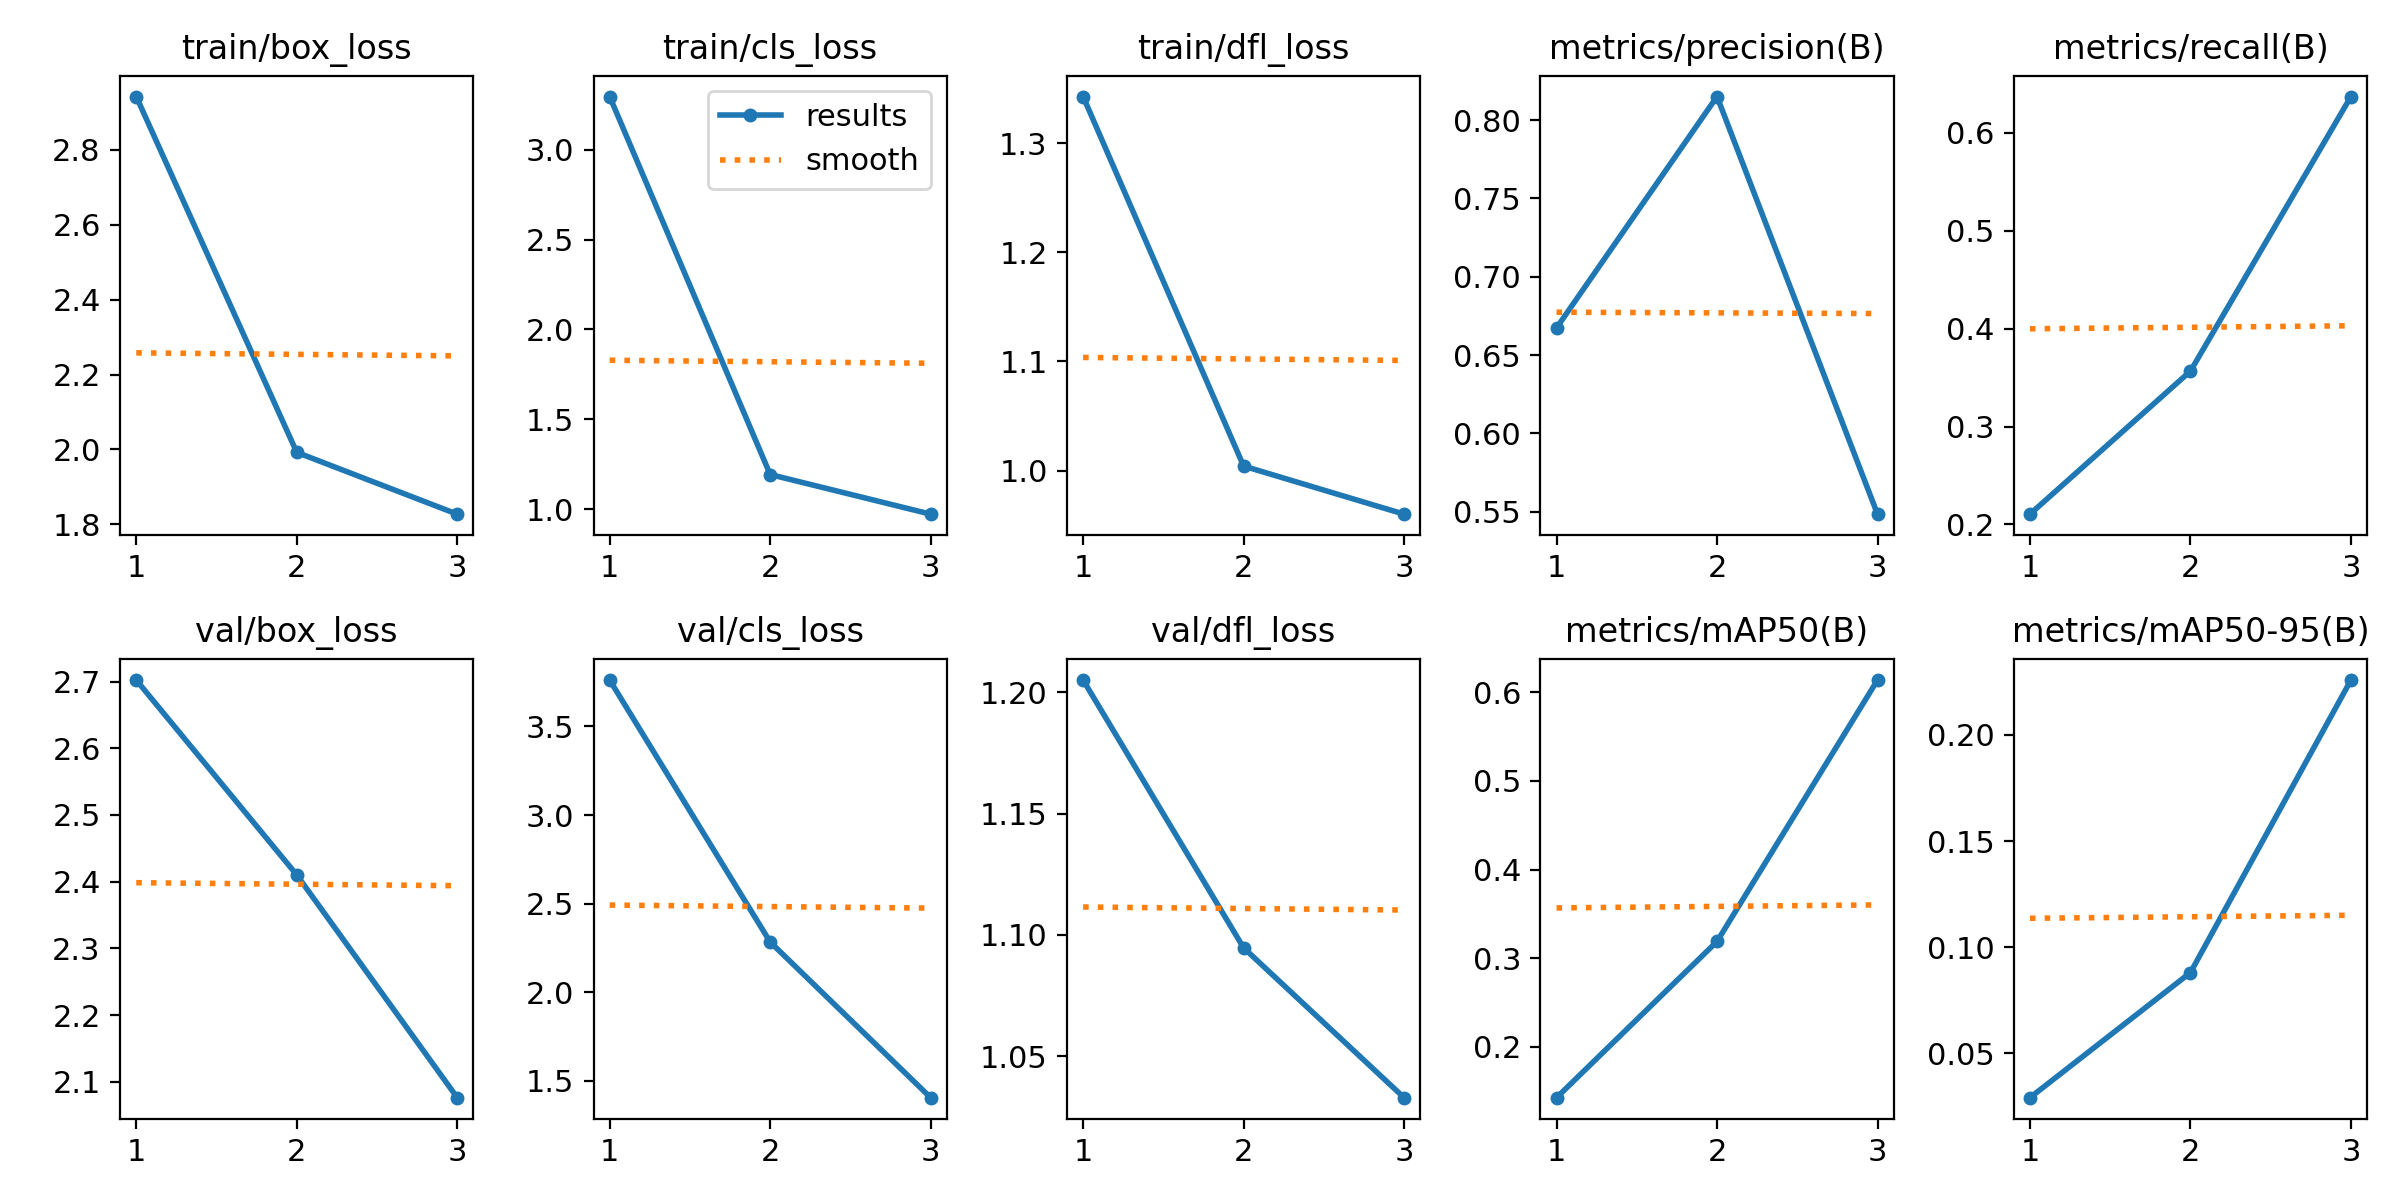

Data behind this chart, as committed beside it:
epoch, train/box_loss, train/cls_loss, train/dfl_loss, metrics/precision(B), metrics/recall(B), metrics/mAP50(B), metrics/mAP50-95(B), val/box_loss, val/cls_loss, val/dfl_loss, lr/pg0, lr/pg1, lr/pg2
1, 2.943, 3.297, 1.343, 0.6673, 0.2105, 0.1425, 0.02909, 2.702, 3.762, 1.205, 0.0001572, 0.0001572, 0.0001572
2, 1.992, 1.192, 1.004, 0.8151, 0.3566, 0.3188, 0.08803, 2.41, 2.284, 1.095, 0.0002202, 0.0002202, 0.0002202
3, 1.827, 0.9716, 0.96, 0.5483, 0.6368, 0.6139, 0.2258, 2.076, 1.405, 1.033, 0.0001701, 0.0001701, 0.0001701
